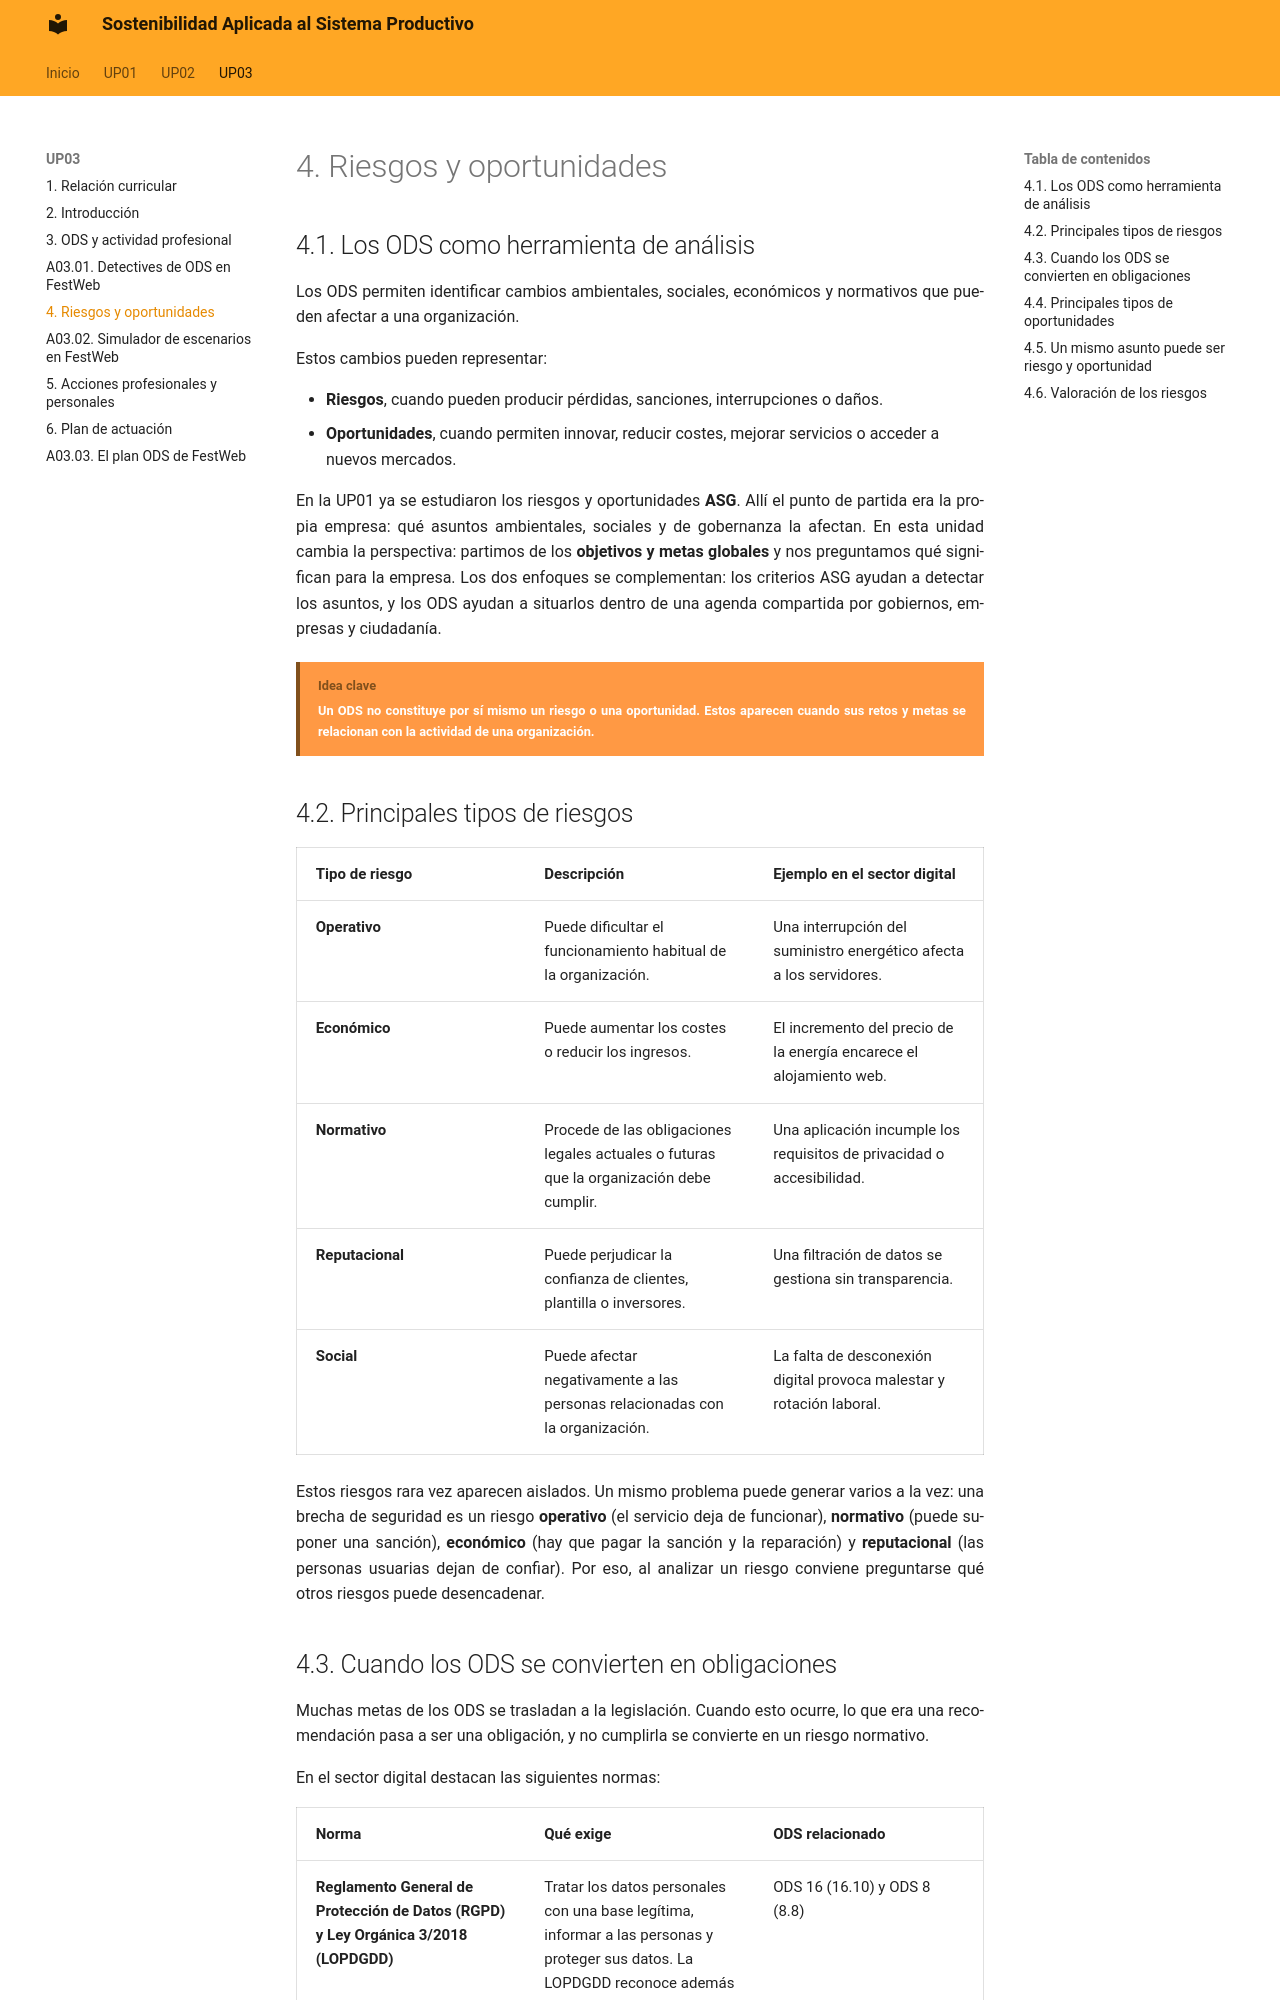

repository: calcaniz/apuntes-sostenibilidad · page: up03/04-riesgos-oportunidades/index.html · generator: mkdocs

---
title: UP03 · Los ODS en el desempeño profesional y personal · Riesgos y oportunidades
---

# 4. Riesgos y oportunidades

## 4.1. Los ODS como herramienta de análisis

Los ODS permiten identificar cambios ambientales, sociales, económicos y normativos que pueden afectar a una organización.

Estos cambios pueden representar:

- **Riesgos**, cuando pueden producir pérdidas, sanciones, interrupciones o daños.
- **Oportunidades**, cuando permiten innovar, reducir costes, mejorar servicios o acceder a nuevos mercados.

En la UP01 ya se estudiaron los riesgos y oportunidades **ASG**. Allí el punto de partida era la propia empresa: qué asuntos ambientales, sociales y de gobernanza la afectan. En esta unidad cambia la perspectiva: partimos de los **objetivos y metas globales** y nos preguntamos qué significan para la empresa. Los dos enfoques se complementan: los criterios ASG ayudan a detectar los asuntos, y los ODS ayudan a situarlos dentro de una agenda compartida por gobiernos, empresas y ciudadanía.

!!! bloque-descriptivo "Idea clave"
    Un ODS no constituye por sí mismo un riesgo o una oportunidad. Estos aparecen cuando sus retos y metas se relacionan con la actividad de una organización.

!!! salto-pagina-pdf ""

## 4.2. Principales tipos de riesgos

| Tipo de riesgo { .table-full-container .table-content .table-bg-principal .table-cl-secundario } | Descripción { .table-bg-principal .table-cl-secundario } | Ejemplo en el sector digital { .table-bg-principal .table-cl-secundario } |
|---|---|---|
| **Operativo** { .table-main-column .table-bg-principal .table-cl-secundario } | Puede dificultar el funcionamiento habitual de la organización. | Una interrupción del suministro energético afecta a los servidores. |
| **Económico** { .table-main-column .table-bg-principal .table-cl-secundario } | Puede aumentar los costes o reducir los ingresos. | El incremento del precio de la energía encarece el alojamiento web. |
| **Normativo** { .table-main-column .table-bg-principal .table-cl-secundario } | Procede de las obligaciones legales actuales o futuras que la organización debe cumplir. | Una aplicación incumple los requisitos de privacidad o accesibilidad. |
| **Reputacional** { .table-main-column .table-bg-principal .table-cl-secundario } | Puede perjudicar la confianza de clientes, plantilla o inversores. | Una filtración de datos se gestiona sin transparencia. |
| **Social** { .table-main-column .table-bg-principal .table-cl-secundario } | Puede afectar negativamente a las personas relacionadas con la organización. | La falta de desconexión digital provoca malestar y rotación laboral. |

Estos riesgos rara vez aparecen aislados. Un mismo problema puede generar varios a la vez: una brecha de seguridad es un riesgo **operativo** (el servicio deja de funcionar), **normativo** (puede suponer una sanción), **económico** (hay que pagar la sanción y la reparación) y **reputacional** (las personas usuarias dejan de confiar). Por eso, al analizar un riesgo conviene preguntarse qué otros riesgos puede desencadenar.

!!! salto-pagina-pdf ""
